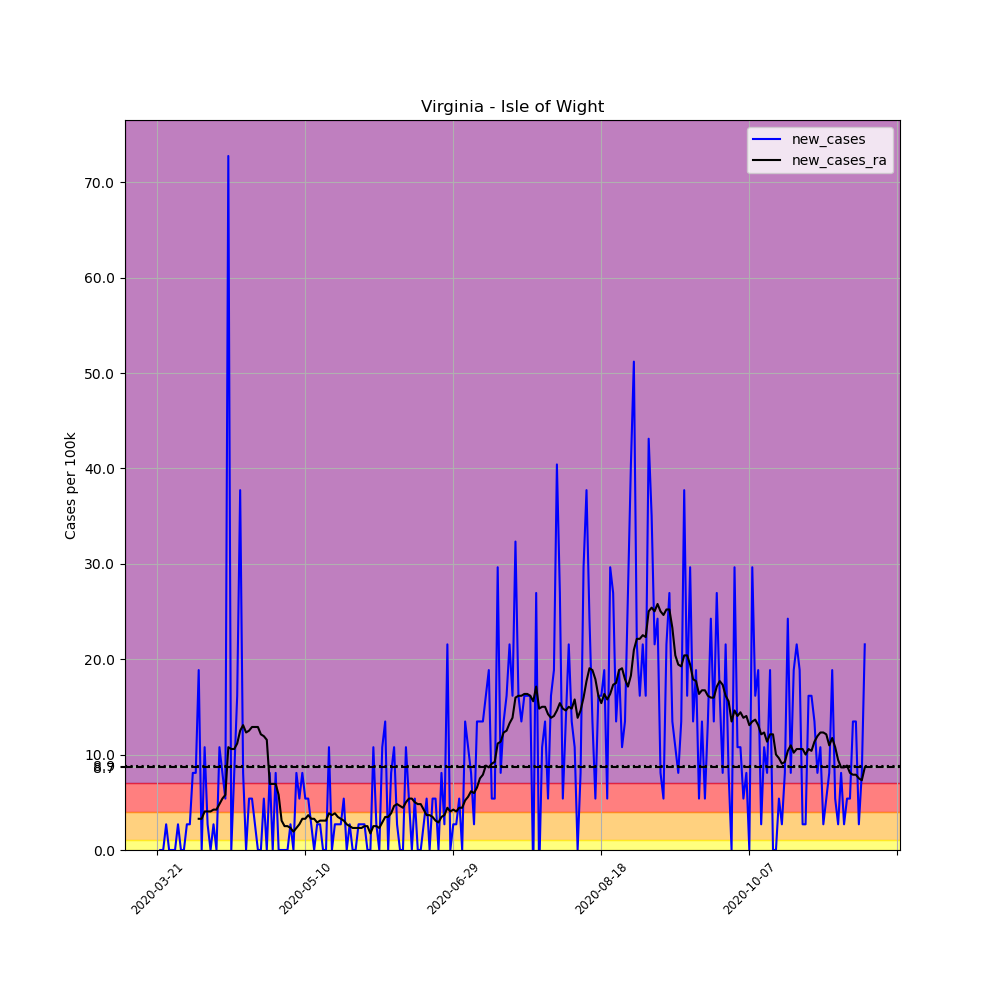

The table this chart was drawn from, first rows:
, date, county, state, fips, cases, deaths, COUNTY, STNAME, CTYNAME, POPESTIMATE2019, per_100k, new_cases, new_cases_ra
248380, 2020-03-21, Isle of Wight, Virginia, 51093, 1, 0, 93, Virginia, Isle of Wight, 37109, 2.695, , 
248381, 2020-03-22, Isle of Wight, Virginia, 51093, 1, 0, 93, Virginia, Isle of Wight, 37109, 2.695, 0.0, 
248382, 2020-03-23, Isle of Wight, Virginia, 51093, 1, 0, 93, Virginia, Isle of Wight, 37109, 2.695, 0.0, 
248383, 2020-03-24, Isle of Wight, Virginia, 51093, 2, 0, 93, Virginia, Isle of Wight, 37109, 5.39, 2.695, 
248384, 2020-03-25, Isle of Wight, Virginia, 51093, 2, 0, 93, Virginia, Isle of Wight, 37109, 5.39, 0.0, 
248385, 2020-03-26, Isle of Wight, Virginia, 51093, 2, 0, 93, Virginia, Isle of Wight, 37109, 5.39, 0.0, 
248386, 2020-03-27, Isle of Wight, Virginia, 51093, 2, 0, 93, Virginia, Isle of Wight, 37109, 5.39, 0.0, 
248387, 2020-03-28, Isle of Wight, Virginia, 51093, 3, 0, 93, Virginia, Isle of Wight, 37109, 8.084, 2.695, 
248388, 2020-03-29, Isle of Wight, Virginia, 51093, 3, 0, 93, Virginia, Isle of Wight, 37109, 8.084, 0.0, 
248389, 2020-03-30, Isle of Wight, Virginia, 51093, 3, 0, 93, Virginia, Isle of Wight, 37109, 8.084, 0.0, 
248390, 2020-03-31, Isle of Wight, Virginia, 51093, 4, 0, 93, Virginia, Isle of Wight, 37109, 10.78, 2.695, 
248391, 2020-04-01, Isle of Wight, Virginia, 51093, 5, 0, 93, Virginia, Isle of Wight, 37109, 13.47, 2.695, 
248392, 2020-04-02, Isle of Wight, Virginia, 51093, 8, 0, 93, Virginia, Isle of Wight, 37109, 21.56, 8.084, 
248393, 2020-04-03, Isle of Wight, Virginia, 51093, 11, 0, 93, Virginia, Isle of Wight, 37109, 29.64, 8.084, 
248394, 2020-04-04, Isle of Wight, Virginia, 51093, 18, 0, 93, Virginia, Isle of Wight, 37109, 48.51, 18.86, 3.272
248395, 2020-04-05, Isle of Wight, Virginia, 51093, 18, 0, 93, Virginia, Isle of Wight, 37109, 48.51, 0.0, 3.272
248396, 2020-04-06, Isle of Wight, Virginia, 51093, 22, 0, 93, Virginia, Isle of Wight, 37109, 59.28, 10.78, 4.042
248397, 2020-04-07, Isle of Wight, Virginia, 51093, 23, 0, 93, Virginia, Isle of Wight, 37109, 61.98, 2.695, 4.042
248398, 2020-04-08, Isle of Wight, Virginia, 51093, 23, 0, 93, Virginia, Isle of Wight, 37109, 61.98, 0.0, 4.042
248399, 2020-04-09, Isle of Wight, Virginia, 51093, 24, 0, 93, Virginia, Isle of Wight, 37109, 64.67, 2.695, 4.235
248400, 2020-04-10, Isle of Wight, Virginia, 51093, 24, 0, 93, Virginia, Isle of Wight, 37109, 64.67, 0.0, 4.235
248401, 2020-04-11, Isle of Wight, Virginia, 51093, 28, 0, 93, Virginia, Isle of Wight, 37109, 75.45, 10.78, 4.812
248402, 2020-04-12, Isle of Wight, Virginia, 51093, 31, 0, 93, Virginia, Isle of Wight, 37109, 83.54, 8.084, 5.39
248403, 2020-04-13, Isle of Wight, Virginia, 51093, 33, 0, 93, Virginia, Isle of Wight, 37109, 88.93, 5.39, 5.774
248404, 2020-04-14, Isle of Wight, Virginia, 51093, 60, 0, 93, Virginia, Isle of Wight, 37109, 161.7, 72.76, 10.78
248405, 2020-04-15, Isle of Wight, Virginia, 51093, 60, 0, 93, Virginia, Isle of Wight, 37109, 161.7, 0.0, 10.59
248406, 2020-04-16, Isle of Wight, Virginia, 51093, 63, 0, 93, Virginia, Isle of Wight, 37109, 169.8, 8.084, 10.59
248407, 2020-04-17, Isle of Wight, Virginia, 51093, 69, 0, 93, Virginia, Isle of Wight, 37109, 185.9, 16.17, 11.16
248408, 2020-04-18, Isle of Wight, Virginia, 51093, 83, 0, 93, Virginia, Isle of Wight, 37109, 223.7, 37.73, 12.51
248409, 2020-04-19, Isle of Wight, Virginia, 51093, 86, 0, 93, Virginia, Isle of Wight, 37109, 231.7, 8.084, 13.09
248410, 2020-04-20, Isle of Wight, Virginia, 51093, 86, 0, 93, Virginia, Isle of Wight, 37109, 231.7, 0.0, 12.32
248411, 2020-04-21, Isle of Wight, Virginia, 51093, 88, 1, 93, Virginia, Isle of Wight, 37109, 237.1, 5.39, 12.51
248412, 2020-04-22, Isle of Wight, Virginia, 51093, 90, 2, 93, Virginia, Isle of Wight, 37109, 242.5, 5.39, 12.9
248413, 2020-04-23, Isle of Wight, Virginia, 51093, 91, 2, 93, Virginia, Isle of Wight, 37109, 245.2, 2.695, 12.9
248414, 2020-04-24, Isle of Wight, Virginia, 51093, 91, 2, 93, Virginia, Isle of Wight, 37109, 245.2, 0.0, 12.9
248415, 2020-04-25, Isle of Wight, Virginia, 51093, 91, 2, 93, Virginia, Isle of Wight, 37109, 245.2, 0.0, 12.13
248416, 2020-04-26, Isle of Wight, Virginia, 51093, 93, 2, 93, Virginia, Isle of Wight, 37109, 250.6, 5.39, 11.93
248417, 2020-04-27, Isle of Wight, Virginia, 51093, 93, 2, 93, Virginia, Isle of Wight, 37109, 250.6, 0.0, 11.55
248418, 2020-04-28, Isle of Wight, Virginia, 51093, 96, 2, 93, Virginia, Isle of Wight, 37109, 258.7, 8.084, 6.929
248419, 2020-04-29, Isle of Wight, Virginia, 51093, 96, 2, 93, Virginia, Isle of Wight, 37109, 258.7, 0.0, 6.929
248420, 2020-04-30, Isle of Wight, Virginia, 51093, 99, 2, 93, Virginia, Isle of Wight, 37109, 266.8, 8.084, 6.929
248421, 2020-05-01, Isle of Wight, Virginia, 51093, 99, 2, 93, Virginia, Isle of Wight, 37109, 266.8, 0.0, 5.774
248422, 2020-05-02, Isle of Wight, Virginia, 51093, 99, 2, 93, Virginia, Isle of Wight, 37109, 266.8, 0.0, 3.08
248423, 2020-05-03, Isle of Wight, Virginia, 51093, 99, 2, 93, Virginia, Isle of Wight, 37109, 266.8, 0.0, 2.502
248424, 2020-05-04, Isle of Wight, Virginia, 51093, 99, 2, 93, Virginia, Isle of Wight, 37109, 266.8, 0.0, 2.502
248425, 2020-05-05, Isle of Wight, Virginia, 51093, 100, 3, 93, Virginia, Isle of Wight, 37109, 269.5, 2.695, 2.31
248426, 2020-05-06, Isle of Wight, Virginia, 51093, 100, 3, 93, Virginia, Isle of Wight, 37109, 269.5, 0.0, 1.925
248427, 2020-05-07, Isle of Wight, Virginia, 51093, 103, 3, 93, Virginia, Isle of Wight, 37109, 277.6, 8.084, 2.31
248428, 2020-05-08, Isle of Wight, Virginia, 51093, 105, 3, 93, Virginia, Isle of Wight, 37109, 283, 5.39, 2.695
248429, 2020-05-09, Isle of Wight, Virginia, 51093, 108, 3, 93, Virginia, Isle of Wight, 37109, 291, 8.084, 3.272
248430, 2020-05-10, Isle of Wight, Virginia, 51093, 110, 3, 93, Virginia, Isle of Wight, 37109, 296.4, 5.39, 3.272
248431, 2020-05-11, Isle of Wight, Virginia, 51093, 112, 3, 93, Virginia, Isle of Wight, 37109, 301.8, 5.39, 3.657
248432, 2020-05-12, Isle of Wight, Virginia, 51093, 113, 3, 93, Virginia, Isle of Wight, 37109, 304.5, 2.695, 3.272
248433, 2020-05-13, Isle of Wight, Virginia, 51093, 113, 3, 93, Virginia, Isle of Wight, 37109, 304.5, 0.0, 3.272
248434, 2020-05-14, Isle of Wight, Virginia, 51093, 114, 3, 93, Virginia, Isle of Wight, 37109, 307.2, 2.695, 2.887
248435, 2020-05-15, Isle of Wight, Virginia, 51093, 115, 3, 93, Virginia, Isle of Wight, 37109, 309.9, 2.695, 3.08
248436, 2020-05-16, Isle of Wight, Virginia, 51093, 115, 3, 93, Virginia, Isle of Wight, 37109, 309.9, 0.0, 3.08
248437, 2020-05-17, Isle of Wight, Virginia, 51093, 115, 3, 93, Virginia, Isle of Wight, 37109, 309.9, 0.0, 3.08
248438, 2020-05-18, Isle of Wight, Virginia, 51093, 119, 3, 93, Virginia, Isle of Wight, 37109, 320.7, 10.78, 3.85
248439, 2020-05-19, Isle of Wight, Virginia, 51093, 119, 3, 93, Virginia, Isle of Wight, 37109, 320.7, 0.0, 3.657
... 180 more rows
